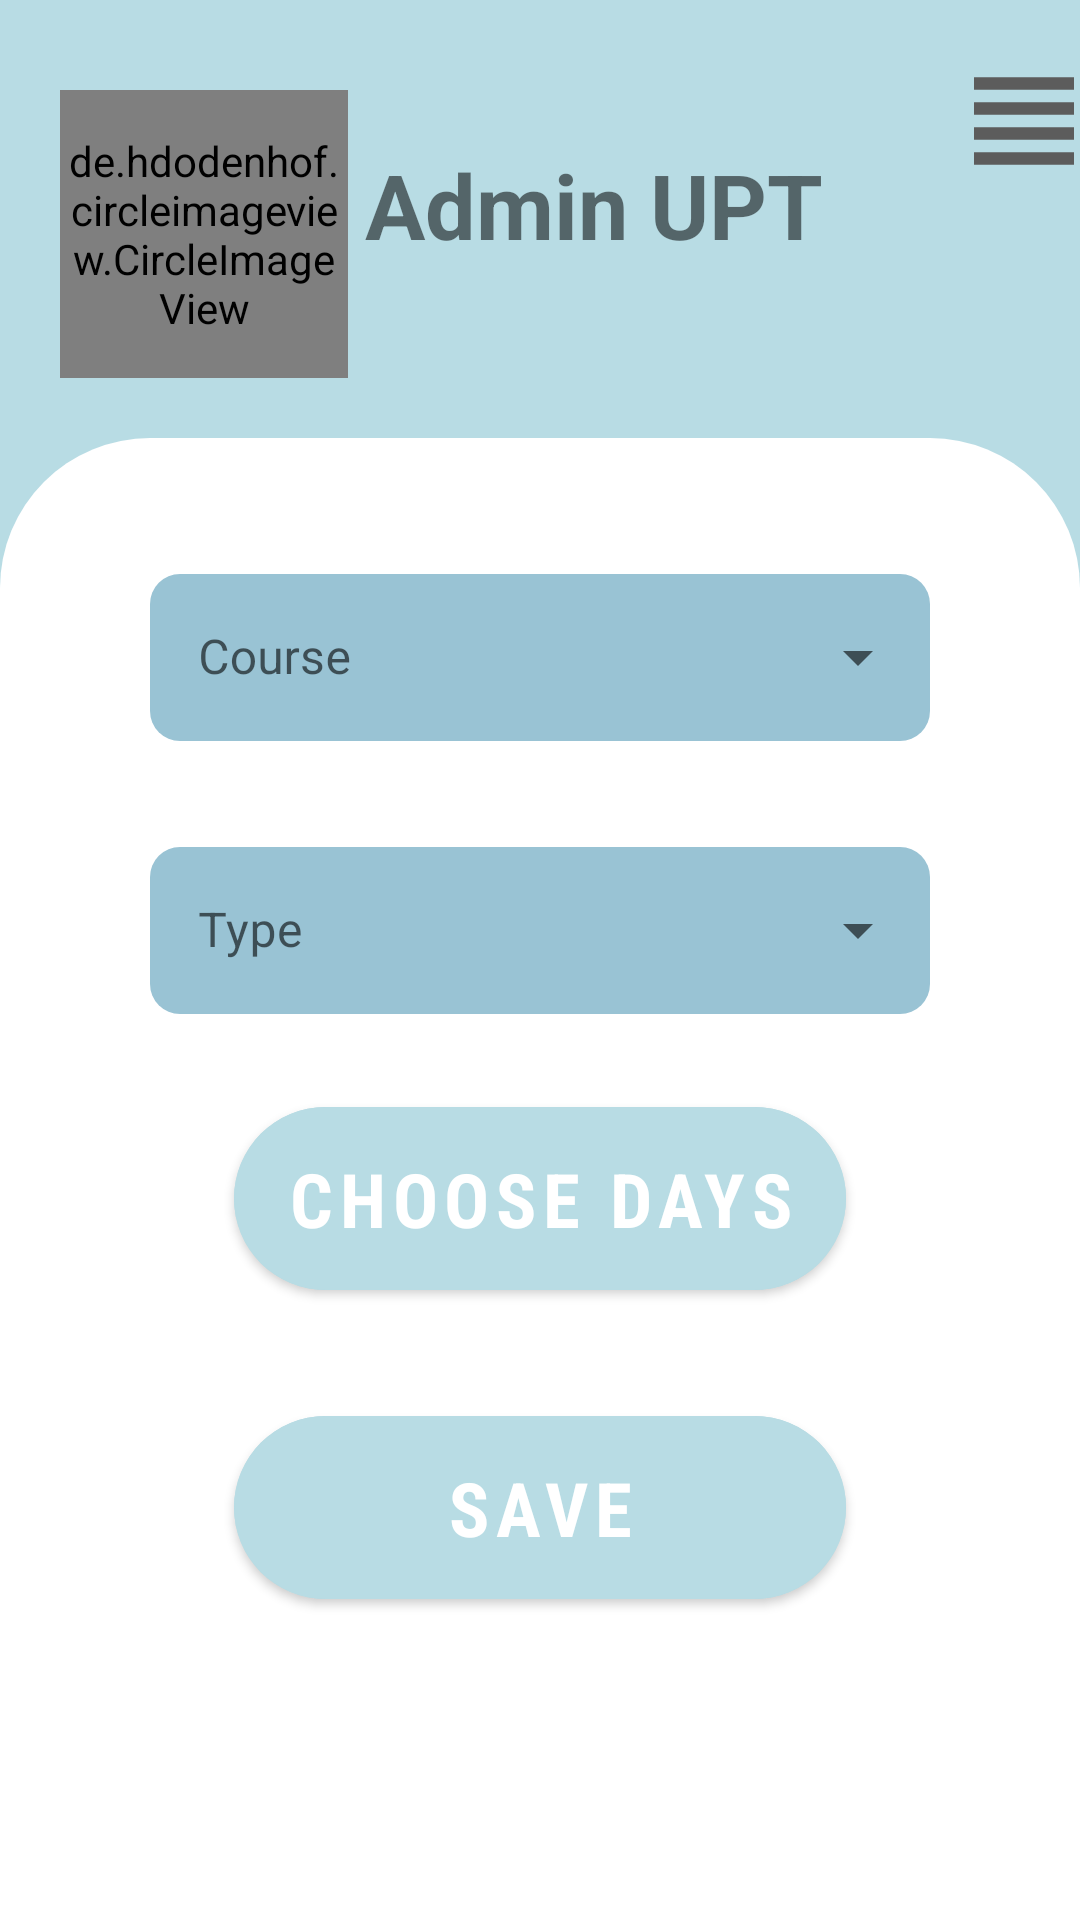

Android layout source for this screen:
<!-- AndroidManifest.xml: application theme Theme.UPTConnect -->
<!-- res/layout/activity_create_schedule_admin.xml -->
<?xml version="1.0" encoding="utf-8"?>
<androidx.drawerlayout.widget.DrawerLayout xmlns:android="http://schemas.android.com/apk/res/android"
        xmlns:tools="http://schemas.android.com/tools"
        xmlns:app="http://schemas.android.com/apk/res-auto"
        android:id="@+id/drawer_layout"
        android:layout_width="match_parent"
        android:layout_height="match_parent"
        android:fitsSystemWindows="true"
        tools:context=".view.activity.CreateScheduleAdminActivity">

    <com.google.android.material.navigation.NavigationView
            android:id="@+id/navigation_view"
            android:layout_width="wrap_content"
            android:layout_height="match_parent"
            android:layout_gravity="end"
            app:headerLayout="@layout/header_navigation_drawer"
            app:menu="@menu/nav_menu" />

    <ScrollView
            android:layout_width="match_parent"
            android:layout_height="match_parent">

        <androidx.constraintlayout.widget.ConstraintLayout
                android:layout_width="match_parent"
                android:layout_height="wrap_content"
                tools:context=".view.activity.HomeActivity"
                android:background="#B8DCE4">

            <de.hdodenhof.circleimageview.CircleImageView xmlns:app="http://schemas.android.com/apk/res-auto"
                    android:id="@+id/profile_image"
                    android:layout_width="96dp"
                    android:layout_height="96dp"
                    app:layout_constraintTop_toTopOf="parent"
                    app:layout_constraintRight_toRightOf="parent"
                    app:layout_constraintLeft_toLeftOf="parent"
                    app:layout_constraintBottom_toTopOf="@+id/schedule_content"
                    android:src="@drawable/sigla_scurta"
                    app:civ_border_width="2dp"
                    app:civ_border_color="#FF000000"
                    app:layout_constraintHorizontal_bias="0.076"
                    app:layout_constraintVertical_bias="0.506"
                    android:layout_marginTop="30dp"
                    android:layout_marginBottom="20dp" />

            <TextView
                    android:id="@+id/username_id"
                    android:layout_width="200dp"
                    android:layout_height="40dp"
                    app:layout_constraintTop_toTopOf="parent"
                    app:layout_constraintRight_toRightOf="parent"
                    app:layout_constraintLeft_toRightOf="@id/profile_image"
                    app:layout_constraintBottom_toTopOf="@+id/schedule_content"
                    android:text="Admin UPT"
                    android:textStyle="bold"
                    android:textSize="30sp"
                    app:layout_constraintHorizontal_bias="0.13"
                    app:layout_constraintVertical_bias="0.454" />

            <ImageButton
                    android:id="@+id/lines_id"
                    android:layout_width="50dp"
                    android:layout_height="50dp"
                    app:layout_constraintTop_toTopOf="parent"
                    app:layout_constraintRight_toRightOf="parent"
                    app:layout_constraintLeft_toRightOf="@id/username_id"
                    app:layout_constraintBottom_toTopOf="@+id/schedule_content"
                    android:background="@drawable/toolbar"
                    app:layout_constraintHorizontal_bias="0.466"
                    app:layout_constraintVertical_bias="0.16" />

            <LinearLayout
                    android:id="@+id/schedule_content"
                    android:layout_width="match_parent"
                    android:layout_height="wrap_content"
                    android:orientation="vertical"
                    app:layout_constraintRight_toRightOf="parent"
                    app:layout_constraintLeft_toLeftOf="parent"
                    app:layout_constraintBottom_toBottomOf="parent"
                    android:background="@drawable/two_round_corners">

                <com.google.android.material.textfield.TextInputLayout
                        android:layout_width="260dp"
                        android:layout_height="wrap_content"
                        android:layout_marginTop="40dp"
                        android:layout_marginHorizontal="62dp"
                        android:layout_gravity="center"
                        style="@style/Widget.MaterialComponents.TextInputLayout.OutlinedBox.ExposedDropdownMenu">

                    <AutoCompleteTextView
                            android:id="@+id/auto_complete_course"
                            android:layout_width="match_parent"
                            android:layout_height="wrap_content"
                            android:background="@drawable/almostround"
                            android:backgroundTint="@color/mine8"
                            android:hint="Course"
                            android:inputType="none" />
                </com.google.android.material.textfield.TextInputLayout>

                <com.google.android.material.textfield.TextInputLayout
                        android:layout_width="260dp"
                        android:layout_height="wrap_content"
                        android:layout_marginTop="30dp"
                        android:layout_marginHorizontal="62dp"
                        android:layout_gravity="center"
                        style="@style/Widget.MaterialComponents.TextInputLayout.OutlinedBox.ExposedDropdownMenu">

                    <AutoCompleteTextView
                            android:id="@+id/auto_complete_course_type"
                            android:layout_width="match_parent"
                            android:layout_height="wrap_content"
                            android:background="@drawable/almostround"
                            android:backgroundTint="@color/mine8"
                            android:hint="Type"
                            android:inputType="none" />
                </com.google.android.material.textfield.TextInputLayout>

                <com.google.android.material.button.MaterialButton
                        android:id="@+id/options_days_button"
                        android:layout_width="204dp"
                        android:layout_height="73dp"
                        app:cornerRadius="50dp"
                        android:text="Choose Days"
                        android:textSize="25dp"
                        android:textStyle="bold"
                        android:fontFamily="sans-serif-condensed"
                        android:backgroundTint="#B8DCE4"
                        android:layout_marginHorizontal="90dp"
                        android:layout_marginTop="25dp"
                        android:layout_gravity="center" />

                <LinearLayout
                        android:id="@+id/schedule_layout"
                        android:layout_width="match_parent"
                        android:layout_height="wrap_content"
                        android:orientation="vertical"/>

                <com.google.android.material.button.MaterialButton
                        android:id="@+id/save_button"
                        android:layout_width="204dp"
                        android:layout_height="73dp"
                        app:cornerRadius="50dp"
                        android:text="SAVE"
                        android:textSize="25dp"
                        android:textStyle="bold"
                        android:fontFamily="sans-serif-condensed"
                        android:backgroundTint="#B8DCE4"
                        android:layout_marginHorizontal="90dp"
                        android:layout_marginTop="30dp"
                        android:layout_gravity="center" />

            </LinearLayout>

        </androidx.constraintlayout.widget.ConstraintLayout>

    </ScrollView>
</androidx.drawerlayout.widget.DrawerLayout>
<!-- res/layout/header_navigation_drawer.xml (included above) -->
<?xml version="1.0" encoding="utf-8"?>
<LinearLayout xmlns:android="http://schemas.android.com/apk/res/android"
        android:layout_width="match_parent"
        android:layout_height="match_parent"
        android:orientation="vertical"
        android:background="#91D7E0">

    <TextView
            android:id="@+id/header_text"
            android:layout_width="wrap_content"
            android:layout_height="wrap_content"
            android:layout_marginTop="50dp"
            android:layout_marginStart="24dp"
            android:layout_marginEnd="24dp"
            android:textSize="25dp"
            android:textStyle="bold"
            android:text="STUDENT" />

    <TextView
            android:id="@+id/email_firebase"
            android:layout_width="wrap_content"
            android:layout_height="wrap_content"
            android:layout_marginBottom="24dp"
            android:layout_marginStart="24dp"
            android:layout_marginEnd="24dp"
            android:textSize="20dp"
            android:text="email" />

</LinearLayout>
<!-- resources referenced by this layout -->
<resources>
  <color name="mine8">#99C3D4</color>
  <!-- drawable almostround (drawable) -->
  <?xml version="1.0" encoding="utf-8"?>
  <shape xmlns:android="http://schemas.android.com/apk/res/android">
      <solid android:color="#FAE0E4" />
      <corners android:radius="10dp" />
  </shape>
  <!-- drawable toolbar (drawable) -->
  <vector xmlns:android="http://schemas.android.com/apk/res/android"
          android:height="24dp"
          android:tint="#5C5C5C"
          android:viewportHeight="24"
          android:viewportWidth="24"
          android:width="24dp">
      <path
              android:fillColor="@android:color/white"
              android:pathData="M4,15h16v-2L4,13v2zM4,19h16v-2L4,17v2zM4,11h16L20,9L4,9v2zM4,5v2h16L20,5L4,5z" />
  </vector>
  <!-- drawable two_round_corners (drawable) -->
  <shape xmlns:android="http://schemas.android.com/apk/res/android">
  
      <corners android:topLeftRadius="50dp"
              android:topRightRadius="50dp"/>
  
      <solid android:color="#ffff" />
  
  </shape>
  <style name="Theme.UPTConnect" parent="Theme.MaterialComponents.DayNight.DarkActionBar">
          
          <item name="colorPrimary">@color/purple_500</item>
          <item name="colorPrimaryVariant">@color/purple_700</item>
          <item name="colorOnPrimary">@color/white</item>
          
          <item name="colorSecondary">@color/teal_200</item>
          <item name="colorSecondaryVariant">@color/teal_700</item>
          <item name="colorOnSecondary">@color/black</item>
          
          <item name="android:statusBarColor">?attr/colorPrimaryVariant</item>
          
      </style>
  <color name="purple_500">#FF6200EE</color>
  <color name="purple_700">#FF3700B3</color>
  <color name="white">#FFFFFFFF</color>
  <color name="teal_200">#33706A</color>
  <color name="teal_700">#96C8C8</color>
  <color name="black">#FF000000</color>
</resources>
